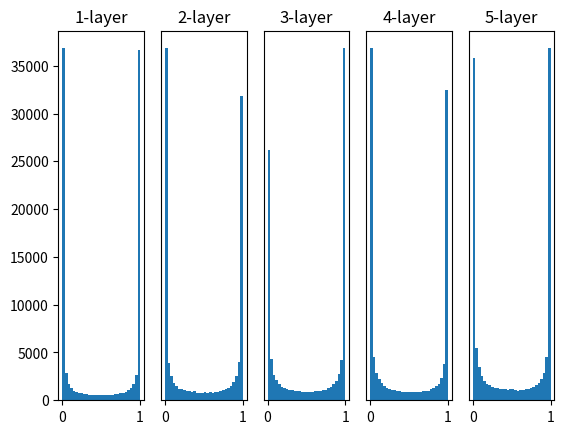

Write Python code to recreate this figure.
# coding: utf-8
import numpy as np
import matplotlib.pyplot as plt


def sigmoid(x):
    return 1 / (1 + np.exp(-x))


def ReLU(x):
    return np.maximum(0, x)


def tanh(x):
    return np.tanh(x)

input_data = np.random.randn(1000, 100)  # 1000個のデータ
node_num = 100  # 各隠れ層のノード（ニューロン）の数
hidden_layer_size = 5  # 隠れ層が5層
activations = {}  # ここにアクティベーションの結果を格納する

x = input_data

for i in range(hidden_layer_size):
    if i != 0:
        x = activations[i-1]

    # 初期値の値をいろいろ変えて実験しよう！
    w = np.random.randn(node_num, node_num) * 1
    # w = np.random.randn(node_num, node_num) * 0.01
    # w = np.random.randn(node_num, node_num) * np.sqrt(1.0 / node_num)
    # w = np.random.randn(node_num, node_num) * np.sqrt(2.0 / node_num)


    a = np.dot(x, w)


    # 活性化関数の種類も変えて実験しよう！
    z = sigmoid(a)
    # z = ReLU(a)
    # z = tanh(a)

    activations[i] = z

# ヒストグラムを描画
for i, a in activations.items():
    plt.subplot(1, len(activations), i+1)
    plt.title(str(i+1) + "-layer")
    if i != 0: plt.yticks([], [])
    # plt.xlim(0.1, 1)
    # plt.ylim(0, 7000)
    plt.hist(a.flatten(), 30, range=(0,1))
plt.show()
